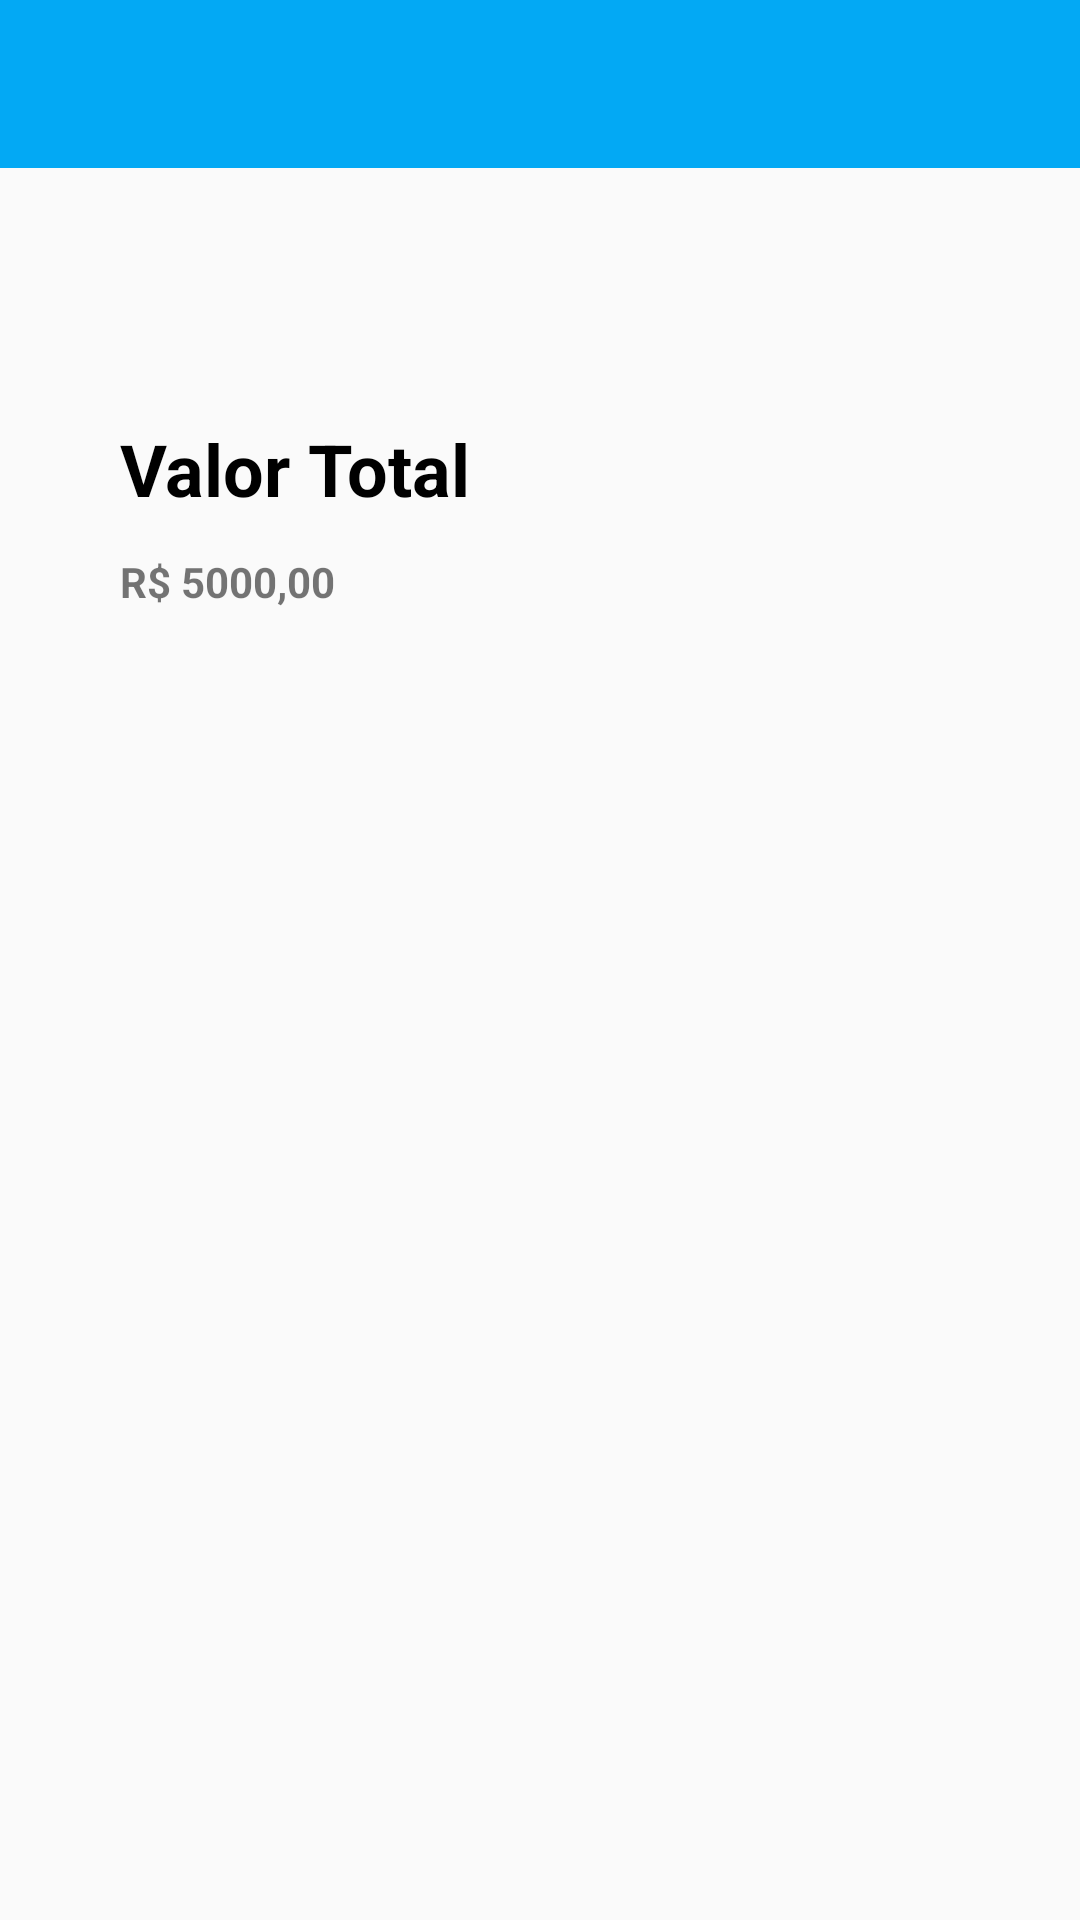

This screen was rendered from an Android layout file. Write that file and the resources it references.
<!-- AndroidManifest.xml: application theme AppTheme -->
<!-- res/layout/activity_poupanca.xml -->
<?xml version="1.0" encoding="utf-8"?>
<androidx.constraintlayout.widget.ConstraintLayout
        xmlns:android="http://schemas.android.com/apk/res/android"
        xmlns:tools="http://schemas.android.com/tools"
        xmlns:app="http://schemas.android.com/apk/res-auto"
        android:layout_width="match_parent"
        android:layout_height="match_parent"
        tools:context=".Poupanca">
    <androidx.appcompat.widget.Toolbar
            android:layout_width="409dp"
            android:layout_height="wrap_content"
            android:background="?attr/colorPrimary"
            android:theme="?attr/actionBarTheme"
            android:minHeight="?attr/actionBarSize" android:id="@+id/toolbar_poupanca"
            app:layout_constraintTop_toTopOf="parent" app:layout_constraintStart_toStartOf="parent"
            app:layout_constraintEnd_toEndOf="parent"/>
    <TextView
            android:text="@string/valor_total"
            android:layout_width="wrap_content"
            android:layout_height="wrap_content" android:id="@+id/textView12"
            app:layout_constraintTop_toBottomOf="@+id/toolbar_poupanca" app:layout_constraintStart_toStartOf="parent"
            android:layout_marginTop="84dp" android:layout_marginStart="40dp" android:textSize="24sp"
            android:textStyle="bold" android:textColor="#000000"/>
    <TextView
            android:text="@string/r_5000_00"
            android:layout_width="wrap_content"
            android:layout_height="wrap_content" android:id="@+id/textView13"
            app:layout_constraintTop_toBottomOf="@+id/textView12"
            android:layout_marginTop="12dp" android:textStyle="bold" android:textSize="14sp"
            app:layout_constraintStart_toStartOf="parent" android:layout_marginStart="40dp"/>
</androidx.constraintlayout.widget.ConstraintLayout>
<!-- resources referenced by this layout -->
<resources>
  <string name="r_5000_00">R$ 5000,00</string>
  <string name="valor_total">Valor Total</string>
  <style name="AppTheme" parent="Theme.AppCompat.Light.DarkActionBar">
          
          <item name="colorPrimary">@color/light_blue</item>
          <item name="colorPrimaryDark">@color/light_blue</item>
          <item name="colorAccent">@color/colorAccent</item>
      </style>
  <color name="light_blue">#03A9F4</color>
  <color name="colorAccent">#03DAC5</color>
</resources>
